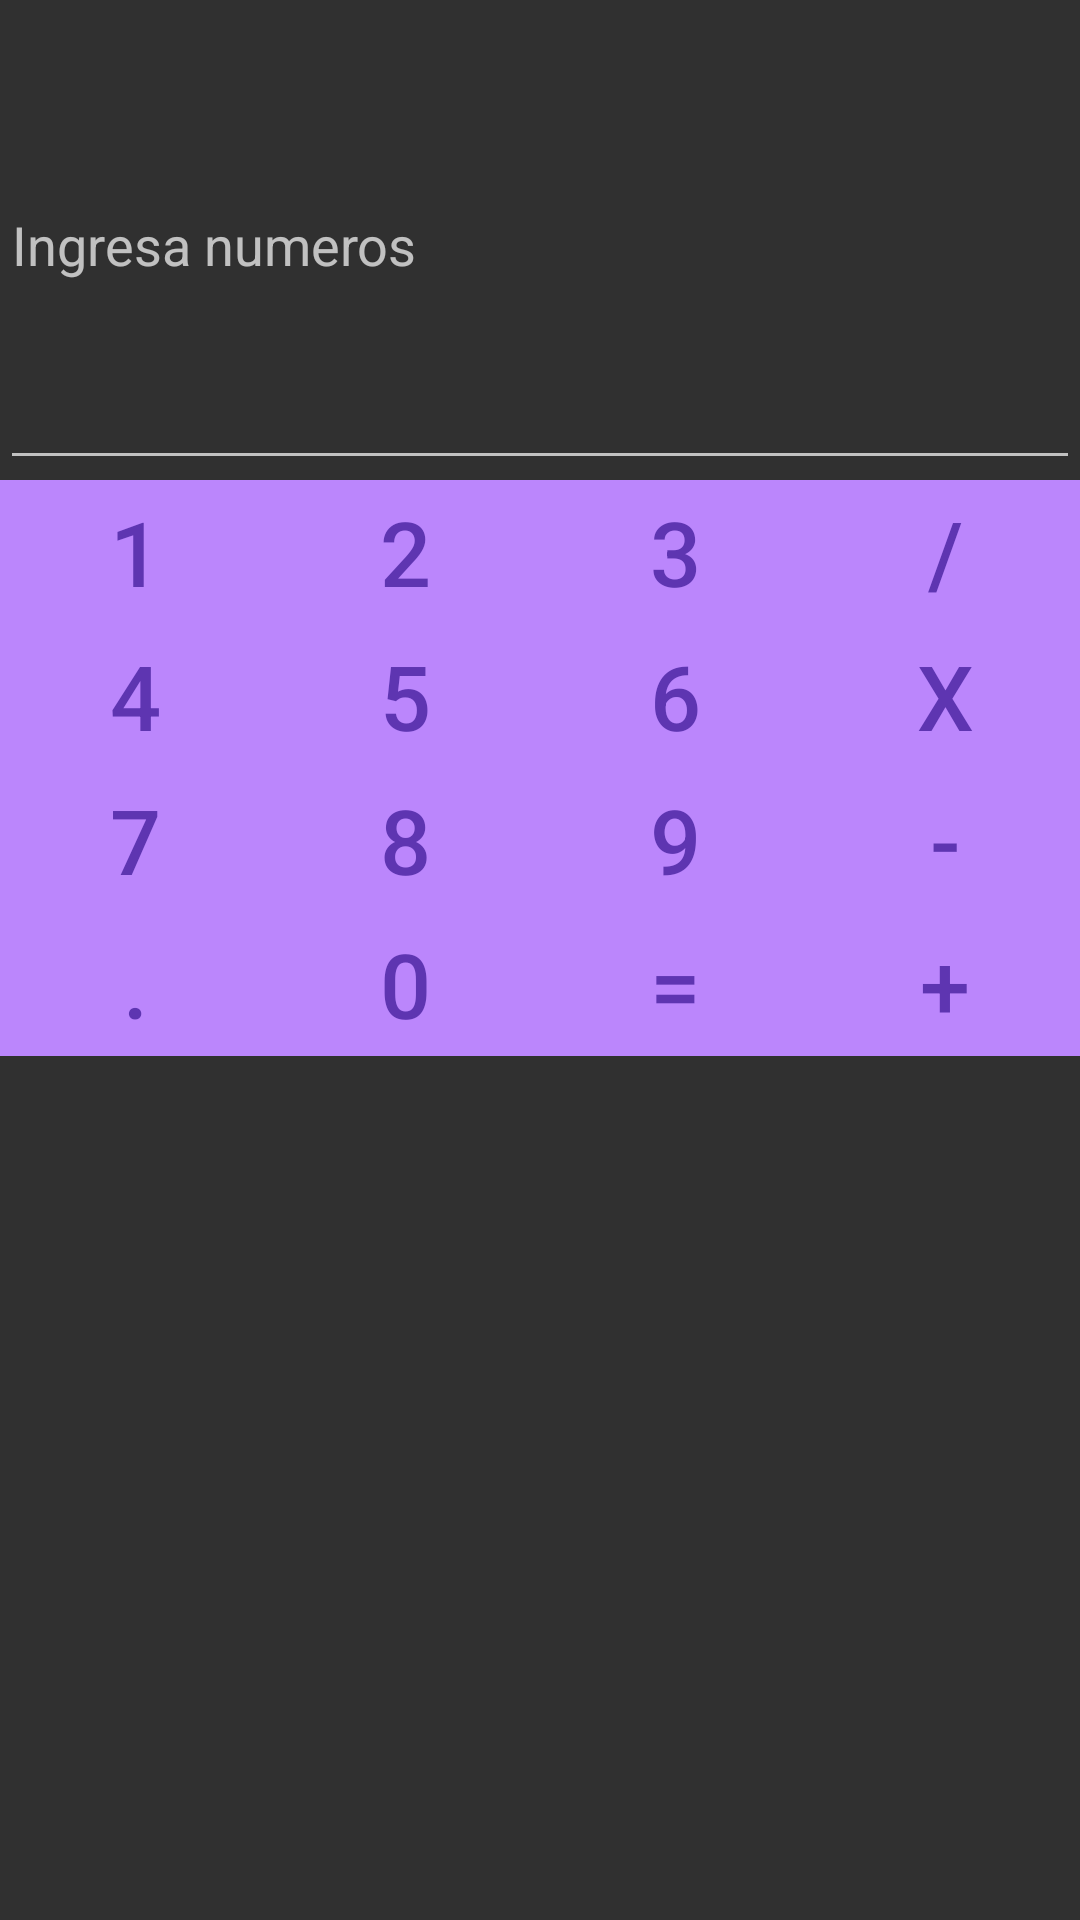

Produce the Android XML layout that renders to this screen, including the resource entries it uses.
<!-- AndroidManifest.xml: application theme Theme.AppCompat.NoActionBar -->
<!-- res/layout/linear_relative_activity.xml -->
<?xml version="1.0" encoding="utf-8"?>
<LinearLayout xmlns:android="http://schemas.android.com/apk/res/android"
    xmlns:tools="http://schemas.android.com/tools"
    android:layout_width="match_parent"
    android:layout_height="match_parent"
    android:orientation="vertical">

    <EditText
        android:layout_width="match_parent"
        android:layout_height="0dp"
        android:layout_weight="1"
        android:hint="@string/ingresa_numeros"
        android:inputType="text"
        android:importantForAutofill="no" />

    <RelativeLayout
        android:layout_width="match_parent"
        android:layout_height="0dp"
        android:layout_weight="3">
        <LinearLayout
            android:layout_width="match_parent"
            android:layout_height="wrap_content"
            android:orientation="horizontal"
            android:layout_alignParentTop="true"
            android:id="@+id/f1">

            <Button
                android:id="@+id/one"
                android:layout_width="wrap_content"
                android:layout_height="match_parent"
                android:layout_weight="1"
                android:background="@color/purple_200"
                android:text="@string/_1"
                android:textColor="#5E35B1"
                android:textSize="30sp"
                tools:ignore="ButtonStyle" />

            <Button
                android:id="@+id/two"
                android:layout_width="wrap_content"
                android:layout_height="match_parent"
                android:layout_weight="1"
                android:background="@color/purple_200"
                android:text="@string/_2"
                android:textColor="#5E35B1"
                android:textSize="30sp"
                tools:ignore="ButtonStyle" />

            <Button
                android:id="@+id/three"
                android:layout_width="wrap_content"
                android:layout_height="match_parent"
                android:layout_weight="1"
                android:background="@color/purple_200"
                android:text="@string/_3"
                android:textColor="#5E35B1"
                android:textSize="30sp"
                tools:ignore="ButtonStyle" />

            <Button
                android:id="@+id/entre"
                android:layout_width="wrap_content"
                android:layout_height="match_parent"
                android:layout_weight="1"
                android:background="@color/purple_200"
                android:text="@string/dividir"
                android:textColor="#5E35B1"
                android:textSize="30sp"
                tools:ignore="ButtonStyle" />
        </LinearLayout>
        <LinearLayout
            android:layout_width="match_parent"
            android:layout_height="wrap_content"
            android:orientation="horizontal"
            android:layout_below="@+id/f1"
            android:id="@+id/f2"
            >

            <Button
                android:id="@+id/four"
                android:layout_width="wrap_content"
                android:layout_height="match_parent"
                android:layout_weight="1"
                android:background="@color/purple_200"
                android:text="@string/_4"
                android:textColor="#5E35B1"
                android:textSize="30sp"
                tools:ignore="ButtonStyle" />

            <Button
                android:id="@+id/five"
                android:layout_width="wrap_content"
                android:layout_height="match_parent"
                android:layout_weight="1"
                android:background="@color/purple_200"
                android:text="@string/_5"
                android:textColor="#5E35B1"
                android:textSize="30sp"
                tools:ignore="ButtonStyle" />

            <Button
                android:id="@+id/six"
                android:layout_width="wrap_content"
                android:layout_height="match_parent"
                android:layout_weight="1"
                android:background="@color/purple_200"
                android:text="@string/_6"
                android:textColor="#5E35B1"
                android:textSize="30sp"
                tools:ignore="ButtonStyle" />

            <Button
                android:id="@+id/por"
                android:layout_width="wrap_content"
                android:layout_height="match_parent"
                android:layout_weight="1"
                android:background="@color/purple_200"
                android:text="@string/x"
                android:textColor="#5E35B1"
                android:textSize="30sp"
                tools:ignore="ButtonStyle" />
        </LinearLayout>
        <LinearLayout
            android:layout_width="match_parent"
            android:layout_height="wrap_content"
            android:orientation="horizontal"
            android:layout_below="@+id/f2"
            android:id="@+id/f3">

            <Button
                android:id="@+id/seven"
                android:layout_width="wrap_content"
                android:layout_height="match_parent"
                android:layout_weight="1"
                android:background="@color/purple_200"
                android:text="@string/_7"
                android:textColor="#5E35B1"
                android:textSize="30sp"
                tools:ignore="ButtonStyle" />

            <Button
                android:id="@+id/eight"
                android:layout_width="wrap_content"
                android:layout_height="match_parent"
                android:layout_weight="1"
                android:background="@color/purple_200"
                android:text="@string/_8"
                android:textColor="#5E35B1"
                android:textSize="30sp"
                tools:ignore="ButtonStyle" />

            <Button
                android:id="@+id/nine"
                android:layout_width="wrap_content"
                android:layout_height="match_parent"
                android:layout_weight="1"
                android:background="@color/purple_200"
                android:text="@string/_9"
                android:textColor="#5E35B1"
                android:textSize="30sp"
                tools:ignore="ButtonStyle" />

            <Button
                android:id="@+id/menos"
                android:layout_width="wrap_content"
                android:layout_height="match_parent"
                android:layout_weight="1"
                android:background="@color/purple_200"
                android:text="@string/resta"
                android:textColor="#5E35B1"
                android:textSize="30sp"
                tools:ignore="ButtonStyle" />
        </LinearLayout>
        <LinearLayout
            android:layout_width="match_parent"
            android:layout_height="wrap_content"
            android:orientation="horizontal"
            android:layout_below="@+id/f3">

            <Button
                android:layout_width="wrap_content"
                android:layout_height="match_parent"
                android:layout_weight="1"
                android:background="@color/purple_200"
                android:text="@string/punto"
                android:textColor="#5E35B1"
                android:textSize="30sp"
                tools:ignore="ButtonStyle" />

            <Button
                android:id="@+id/zero"
                android:layout_width="wrap_content"
                android:layout_height="match_parent"
                android:layout_weight="1"
                android:background="@color/purple_200"
                android:text="@string/_0"
                android:textColor="#5E35B1"
                android:textSize="30sp"
                tools:ignore="ButtonStyle" />

            <Button
                android:id="@+id/igual"
                android:layout_width="wrap_content"
                android:layout_height="match_parent"
                android:layout_weight="1"
                android:background="@color/purple_200"
                android:text="@string/igual"
                android:textColor="#5E35B1"
                android:textSize="30sp"
                tools:ignore="ButtonStyle" />

            <Button
                android:id="@+id/mas"
                android:layout_width="wrap_content"
                android:layout_height="match_parent"
                android:layout_weight="1"
                android:background="@color/purple_200"
                android:text="@string/suma"
                android:textColor="#5E35B1"
                android:textSize="30sp"
                tools:ignore="ButtonStyle" />
        </LinearLayout>
    </RelativeLayout>

</LinearLayout>
<!-- resources referenced by this layout -->
<resources>
  <color name="purple_200">#FFBB86FC</color>
  <string name="_0">0</string>
  <string name="_1">1</string>
  <string name="_2">2</string>
  <string name="_3">3</string>
  <string name="_4">4</string>
  <string name="_5">5</string>
  <string name="_6">6</string>
  <string name="_7">7</string>
  <string name="_8">8</string>
  <string name="_9">9</string>
  <string name="dividir">/</string>
  <string name="igual">=</string>
  <string name="ingresa_numeros">Ingresa numeros</string>
  <string name="punto">.</string>
  <string name="resta">-</string>
  <string name="suma">+</string>
  <string name="x">x</string>
</resources>
